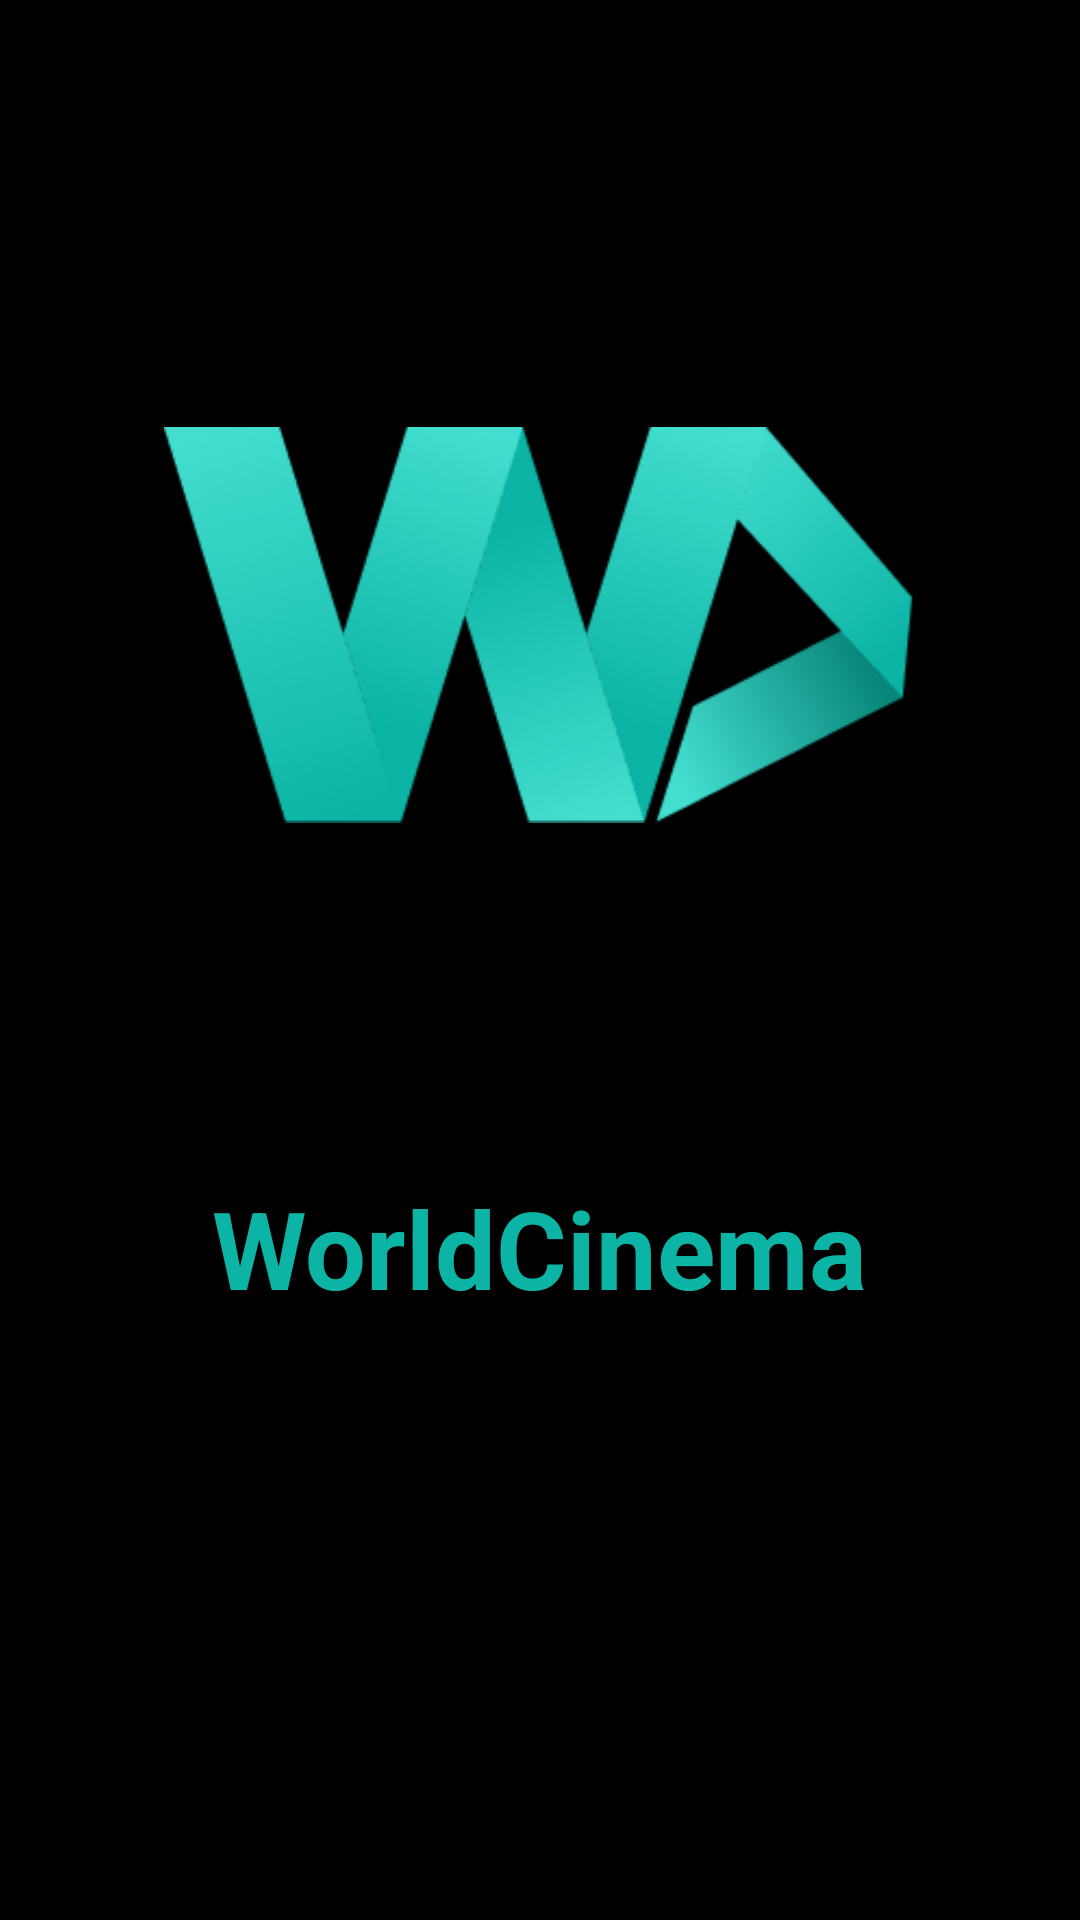

Android layout source for this screen:
<!-- AndroidManifest.xml: application theme Theme.WDcinema -->
<!-- res/layout/activity_splash.xml -->
<?xml version="1.0" encoding="utf-8"?>
<androidx.constraintlayout.widget.ConstraintLayout xmlns:android="http://schemas.android.com/apk/res/android"
    xmlns:app="http://schemas.android.com/apk/res-auto"
    xmlns:tools="http://schemas.android.com/tools"
    android:layout_width="match_parent"
    android:layout_height="match_parent"
    tools:context=".common.SplashActivity"
    android:background="@color/black">

    <ImageView
        android:layout_width="250dp"
        android:layout_height="150dp"
        android:src="@drawable/logo"
        app:layout_constraintBottom_toTopOf="@+id/textView"
        app:layout_constraintEnd_toEndOf="parent"
        app:layout_constraintHorizontal_bias="0.496"
        app:layout_constraintStart_toStartOf="parent"
        app:layout_constraintTop_toTopOf="parent"
        app:layout_constraintVertical_bias="0.552"
        tools:ignore="MissingConstraints" />

    <TextView
        android:id="@+id/textView"
        android:layout_width="wrap_content"
        android:layout_height="wrap_content"
        android:layout_marginBottom="200dp"
        android:text="WorldCinema"
        android:textColor="#0BB4A4"
        android:textSize="36sp"
        android:textStyle="bold"
        app:layout_constraintBottom_toBottomOf="parent"
        app:layout_constraintEnd_toEndOf="parent"
        app:layout_constraintStart_toStartOf="parent"
        tools:ignore="MissingConstraints" />
</androidx.constraintlayout.widget.ConstraintLayout>
<!-- resources referenced by this layout -->
<resources>
  <!-- drawable logo: png bitmap (drawable, 47382 bytes) -->
  <style name="Theme.WDcinema" parent="Theme.MaterialComponents.DayNight.NoActionBar">
          
          <item name="colorPrimary">@color/purple_500</item>
          <item name="colorPrimaryVariant">@color/purple_700</item>
          <item name="colorOnPrimary">@color/white</item>
          
          <item name="colorSecondary">@color/teal_200</item>
          <item name="colorSecondaryVariant">@color/teal_700</item>
          <item name="colorOnSecondary">@color/black</item>
          
          <item name="android:statusBarColor" tools:targetApi="l">?attr/colorPrimaryVariant</item>
          
      </style>
  <!-- not gathered from this repository: default colours our renderer supplied (Android Studio template values) -->
  <color name="purple_500">#FF6200EE</color>
  <color name="purple_700">#FF3700B3</color>
  <color name="teal_200">#FF03DAC5</color>
  <color name="teal_700">#FF018786</color>
  <color name="black">#FF000000</color>
  <color name="white">#FFFFFFFF</color>
</resources>
